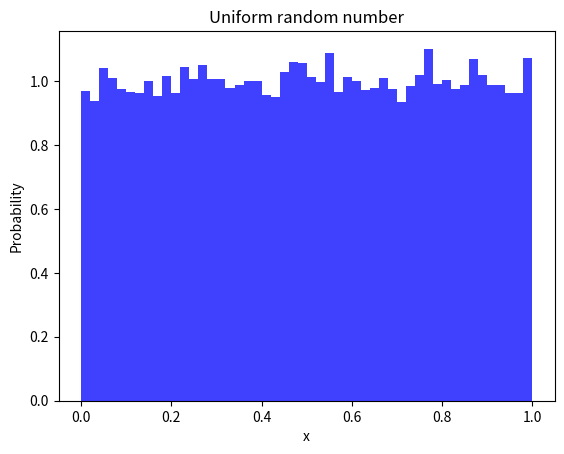

The script that saved this image: (Note: this script raises an exception after producing the figure.)
#! /usr/bin/env python

# imports of external packages to use in our code
import sys
import numpy as np
import matplotlib.pyplot as plt

#################
# Random class
#################
# class that can generate random numbers
class Random:
    """A random number generator class"""

    # initialization method for Random class
    def __init__(self, seed = 5555):
        self.seed = seed
        self.m_v = np.uint64(4101842887655102017)
        self.m_w = np.uint64(1)
        self.m_u = np.uint64(1)
        
        self.m_u = np.uint64(self.seed) ^ self.m_v
        self.int64()
        self.m_v = self.m_u
        self.int64()
        self.m_w = self.m_v
        self.int64()

    # function returns a random 64 bit integer
    def int64(self):
        self.m_u = np.uint64(self.m_u * 2862933555777941757) + np.uint64(7046029254386353087)
        self.m_v ^= self.m_v >> np.uint64(17)
        self.m_v ^= self.m_v << np.uint64(31)
        self.m_v ^= self.m_v >> np.uint64(8)
        self.m_w = np.uint64(np.uint64(4294957665)*(self.m_w & np.uint64(0xffffffff))) + np.uint64((self.m_w >> np.uint64(32)))
        x = np.uint64(self.m_u ^ (self.m_u << np.uint64(21)))
        x ^= x >> np.uint64(35)
        x ^= x << np.uint64(4)
        with np.errstate(over='ignore'):
            return (x + self.m_v)^self.m_w

    # function returns a random floating point number between (0, 1) (uniform)
    def rand(self):
        return 5.42101086242752217E-20 * self.int64()

# main function for this Python code
if __name__ == "__main__":
    # if the user includes the flag -h or --help print the options
    if '-h' in sys.argv or '--help' in sys.argv:
        print ("Usage: %s [-seed number]" % sys.argv[0])
        print
        sys.exit(1)

    # default seed
    seed = 5555

    # read the user-provided seed from the command line (if there)
    if '-seed' in sys.argv:
        p = sys.argv.index('-seed')
        seed = sys.argv[p+1]

    # set random seed for numpy
    np.random.seed(seed)

    # class instance of our Random class using seed
    random = Random(seed)

    # create some random data
    N = 50000

    # an array of random numbers from numpy
    x = np.random.rand(N)

    # an array of random numbers using our Random class
    myx = []
    for i in range(0,N):
        myx.append(random.rand())

    # create histogram of our data
    n, bins, patches = plt.hist(myx, 50, density=True, facecolor='b', alpha=0.75)

    # plot formating options
    plt.xlabel('x')
    plt.ylabel('Probability')
    plt.title('Uniform random number')
    plt.grid(false)

    # show figure (program only ends once closed
    plt.show()
